Run: headless pygame with SDL's dummy video driver; simulated clock (each Clock.tick advances the game by its frame time, no real sleeping); random seed 0; keys injected as events and as key.get_pressed() state; no mouse input.
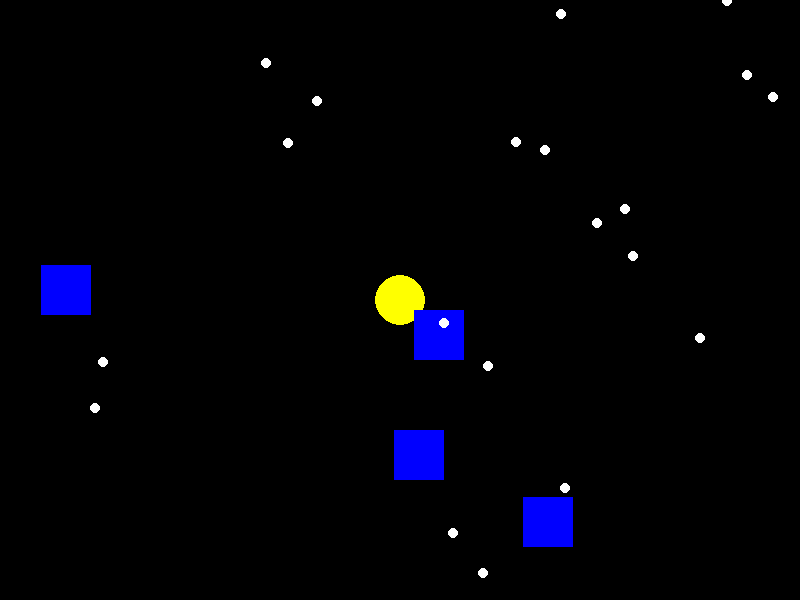
Frame 1 of 1 · flips 1–60 · no input (game ended)

The pygame program that drew these frames:

import pygame
import random

# Initialize Pygame
pygame.init()

# Screen dimensions
screen_width = 800
screen_height = 600

# Colors
black = (0, 0, 0)
yellow = (255, 255, 0)
blue = (0, 0, 255)
white = (255, 255, 255)

# Create screen
screen = pygame.display.set_mode((screen_width, screen_height))
pygame.display.set_caption("Pac-Man")

# Pac-Man settings
pacman_size = 50
pacman_x = screen_width // 2
pacman_y = screen_height // 2
pacman_speed = 5

# Ghost settings
ghost_size = 50
ghosts = []
for _ in range(4):
    ghost_x = random.randint(0, screen_width - ghost_size)
    ghost_y = random.randint(0, screen_height - ghost_size)
    ghosts.append([ghost_x, ghost_y])

# Pellet settings
pellet_size = 10
pellets = []
for _ in range(20):
    pellet_x = random.randint(0, screen_width - pellet_size)
    pellet_y = random.randint(0, screen_height - pellet_size)
    pellets.append([pellet_x, pellet_y])

def check_collision(x1, y1, size1, x2, y2, size2):
    return x1 < x2 + size2 and x1 + size1 > x2 and y1 < y2 + size2 and y1 + size1 > y2

# Main game loop
running = True
clock = pygame.time.Clock()

while running:
    for event in pygame.event.get():
        if event.type == pygame.QUIT:
            running = False

    keys = pygame.key.get_pressed()
    if keys[pygame.K_LEFT]:
        pacman_x -= pacman_speed
    if keys[pygame.K_RIGHT]:
        pacman_x += pacman_speed
    if keys[pygame.K_UP]:
        pacman_y -= pacman_speed
    if keys[pygame.K_DOWN]:
        pacman_y += pacman_speed

    screen.fill(black)

    # Draw Pac-Man
    pygame.draw.circle(screen, yellow, (pacman_x, pacman_y), pacman_size // 2)

    # Draw ghosts
    for ghost in ghosts:
        pygame.draw.rect(screen, blue, (ghost[0], ghost[1], ghost_size, ghost_size))

    # Draw pellets
    for pellet in pellets:
        pygame.draw.circle(screen, white, (pellet[0], pellet[1]), pellet_size // 2)

    # Check for collisions with ghosts
    for ghost in ghosts:
        if check_collision(pacman_x - pacman_size // 2, pacman_y - pacman_size // 2, pacman_size, ghost[0], ghost[1], ghost_size):
            print("Collision with ghost!")
            running = False

    # Check for collisions with pellets
    for pellet in pellets[:]:
        if check_collision(pacman_x - pacman_size // 2, pacman_y - pacman_size // 2, pacman_size, pellet[0] - pellet_size // 2, pellet[1] - pellet_size // 2, pellet_size):
            pellets.remove(pellet)
            print("Pellet collected!")

    pygame.display.flip()
    clock.tick(30)

pygame.quit()
